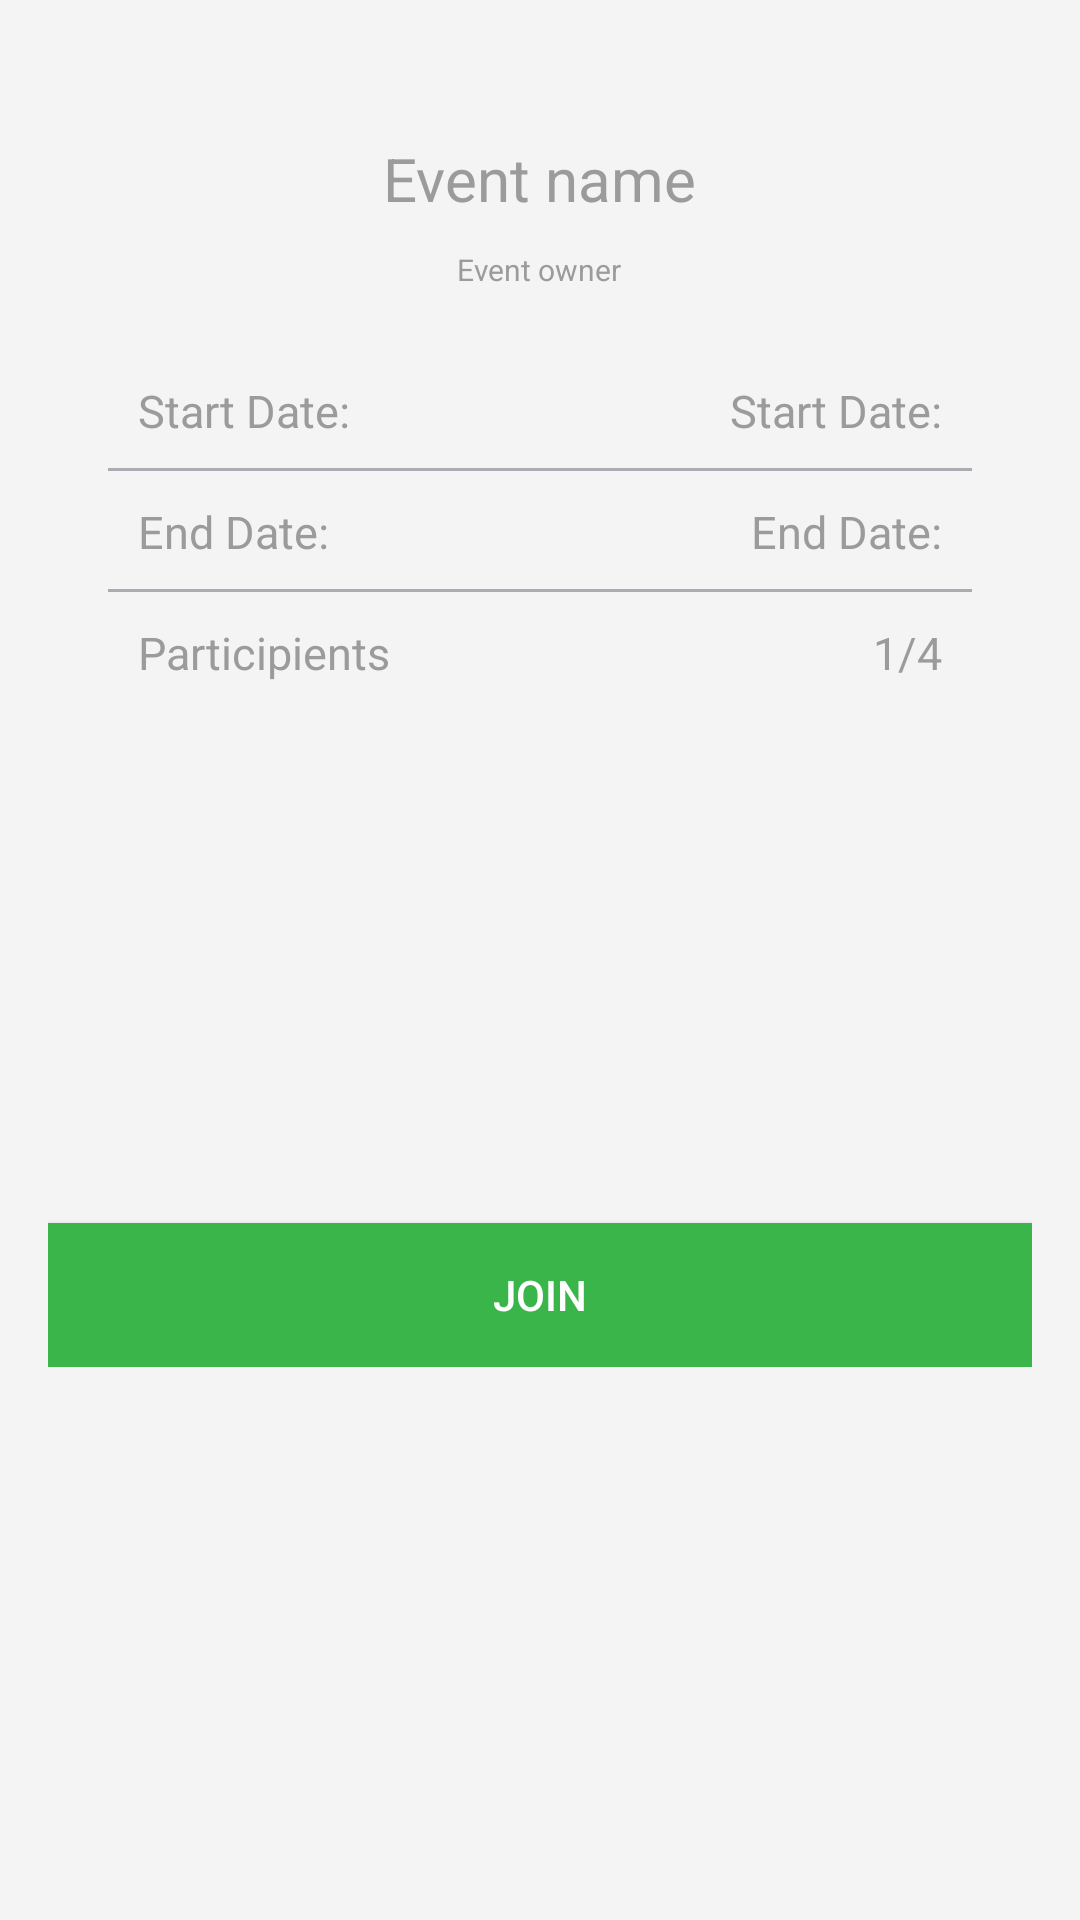

The Android layout XML behind this screen, and the referenced resources:
<!-- AndroidManifest.xml: activity theme AppTheme.NoActionBar -->
<!-- res/layout/activity_view_event.xml -->
<?xml version="1.0" encoding="utf-8"?>
<android.support.design.widget.CoordinatorLayout xmlns:android="http://schemas.android.com/apk/res/android"
    xmlns:app="http://schemas.android.com/apk/res-auto"
    xmlns:tools="http://schemas.android.com/tools"
    android:layout_width="match_parent"
    android:layout_height="match_parent"
    android:fitsSystemWindows="true"
    android:paddingBottom="@dimen/activity_vertical_margin"
    android:paddingLeft="@dimen/activity_horizontal_margin"
    android:paddingRight="@dimen/activity_horizontal_margin"
    android:paddingTop="@dimen/activity_vertical_margin"
    tools:context="com.accedia.thearm.ViewEventActivity"
    android:background="@color/backgroundColor">

    <ScrollView
        android:id="@+id/scrollView"
        android:layout_width="match_parent"
        android:layout_height="match_parent"
        android:background="@color/backgroundColor">

        <RelativeLayout
            android:layout_width="match_parent"
            android:layout_height="match_parent">

            <ImageView
                android:layout_width="wrap_content"
                android:layout_height="wrap_content"
                android:id="@+id/resource_image"
                android:layout_alignParentTop="true"
                android:layout_marginTop="20dp"
                android:layout_centerHorizontal="true" />


            <TextView
                android:id="@+id/text_event_name"
                android:layout_width="wrap_content"
                android:layout_height="wrap_content"
                android:layout_below="@+id/resource_image"
                android:layout_centerHorizontal="true"
                android:layout_margin="10dp"
                android:text="Event name"
                android:textSize="20sp" />

            <TextView
                android:id="@+id/text_event_owner"
                android:layout_width="wrap_content"
                android:layout_height="wrap_content"
                android:layout_below="@+id/text_event_name"
                android:layout_centerHorizontal="true"
                android:layout_marginLeft="10dp"
                android:layout_marginRight="10dp"
                android:layout_marginBottom="20dp"
                android:text="Event owner"
                android:textSize="10sp"/>




            <LinearLayout
                android:id="@+id/start_time_layout"
                android:orientation="horizontal"
                android:layout_width="match_parent"
                android:layout_height="match_parent"
                android:layout_below="@+id/text_event_owner"
                android:layout_alignParentLeft="true"
                android:layout_alignParentRight="true"
                android:layout_marginLeft="20dp"
                android:layout_marginRight="20dp"
                android:background="@drawable/textlines"
                android:weightSum="1">

                <TextView
                    android:id="@+id/static_text_start_time"
                    android:layout_width="wrap_content"
                    android:layout_height="wrap_content"
                    android:layout_below="@+id/text_event_owner"
                    android:layout_centerHorizontal="true"
                    android:layout_margin="10dp"
                    android:text="Start Date:"
                    android:textSize="15sp"/>

                <TextView
                    android:id="@+id/text_start_time"
                    android:layout_height="wrap_content"
                    android:layout_width="match_parent"
                    android:layout_margin="10dp"
                    android:gravity="right"
                    android:text="Start Date:"
                    android:textSize="15sp"/>

            </LinearLayout>


            <LinearLayout
                android:id="@+id/end_time_layout"
                android:orientation="horizontal"
                android:layout_width="match_parent"
                android:layout_height="match_parent"
                android:layout_below="@+id/start_time_layout"
                android:layout_alignParentLeft="true"
                android:layout_alignParentRight="true"
                android:layout_marginLeft="20dp"
                android:layout_marginRight="20dp"
                android:background="@drawable/textlines"
                android:weightSum="1">

                <TextView
                    android:id="@+id/static_text_end_time"
                    android:layout_width="wrap_content"
                    android:layout_height="wrap_content"
                    android:layout_below="@+id/text_event_owner"
                    android:layout_centerHorizontal="true"
                    android:layout_margin="10dp"
                    android:text="End Date:"
                    android:textSize="15sp"/>

                <TextView
                    android:id="@+id/text_end_time"
                    android:layout_height="wrap_content"
                    android:layout_width="match_parent"
                    android:layout_margin="10dp"
                    android:gravity="right"
                    android:text="End Date:"
                    android:textSize="15sp"/>

            </LinearLayout>

            <LinearLayout
                android:id="@+id/participients_layout"
                android:orientation="vertical"
                android:layout_width="match_parent"
                android:layout_height="match_parent"
                android:layout_below="@+id/end_time_layout"
                android:layout_alignParentLeft="true"
                android:layout_alignParentRight="true"
                android:layout_marginLeft="20dp"
                android:layout_marginRight="20dp"
                android:weightSum="1">

                <LinearLayout
                    android:id="@+id/participients_text_layout"
                    android:orientation="horizontal"
                    android:layout_width="match_parent"
                    android:layout_height="match_parent"
                    android:layout_alignParentLeft="true"
                    android:layout_alignParentRight="true"
                    android:weightSum="1">

                    <TextView
                        android:id="@+id/static_text_participiernts"
                        android:layout_width="wrap_content"
                        android:layout_height="wrap_content"
                        android:layout_centerHorizontal="true"
                        android:layout_marginLeft="10dp"
                        android:layout_marginRight="10dp"
                        android:layout_marginTop="10dp"
                        android:text="Participients"
                        android:textSize="15sp"/>

                    <TextView
                        android:id="@+id/text_participants"
                        android:layout_height="wrap_content"
                        android:layout_width="match_parent"
                        android:layout_marginTop="10dp"
                        android:layout_marginLeft="10dp"
                        android:layout_marginRight="10dp"
                        android:gravity="right"
                        android:text="1/4"
                        android:textSize="15sp"/>

                </LinearLayout>

                <ListView
                    android:layout_width="match_parent"
                    android:layout_height="150dp"
                    android:id="@+id/participients_list_view"
                    tools:listitem="@layout/list_item_participient"/>

            </LinearLayout>

            <Button
                android:id="@+id/button_event_join"
                android:layout_width="fill_parent"
                android:layout_height="wrap_content"
                android:background="@color/greenColor"
                android:layout_centerHorizontal="true"
                android:text="JOIN"
                android:layout_marginTop="30dp"
                android:textColor="#ffffff"
                android:layout_below="@+id/participients_layout"
                android:layout_alignParentBottom="true"/>




        </RelativeLayout>

    </ScrollView>

</android.support.design.widget.CoordinatorLayout>
<!-- res/layout/list_item_participient.xml (included above) -->
<?xml version="1.0" encoding="utf-8"?>
<LinearLayout xmlns:android="http://schemas.android.com/apk/res/android"
    android:orientation="horizontal"
    android:layout_width="match_parent"
    android:layout_height="match_parent">

    <TextView
        android:layout_width="wrap_content"
        android:layout_height="wrap_content"
        android:text="Player 1:"
        android:textColor="#000000"
        android:layout_margin="10dp"
        android:id="@+id/player_number" />

    <TextView
        android:layout_width="wrap_content"
        android:layout_height="wrap_content"
        android:text="Petar Georgiev"
        android:layout_margin="10dp"
        android:id="@+id/player_name" />

</LinearLayout>
<!-- resources referenced by this layout -->
<resources>
  <color name="backgroundColor">#f4f4f4</color>
  <color name="greenColor">#3ab54a</color>
  <dimen name="activity_horizontal_margin">16dp</dimen>
  <dimen name="activity_vertical_margin">16dp</dimen>
  <!-- drawable textlines (drawable) -->
  <?xml version="1.0" encoding="utf-8"?>
  <layer-list xmlns:android="http://schemas.android.com/apk/res/android" >
      <item>
          <shape android:shape="rectangle" >
              <solid android:color="@color/backgroundColor" />
          </shape>
      </item>
  
      <item android:top="-2dp" android:right="-2dp" android:left="-2dp">
          <shape>
              <solid android:color="@android:color/transparent" />
              <stroke
                  android:width="1dp"
                  android:color="#ababb2" />
          </shape>
      </item>
  
  
  </layer-list>
  <style name="AppTheme.NoActionBar">
          <item name="windowActionBar">false</item>
          <item name="windowNoTitle">true</item>
      </style>
</resources>
